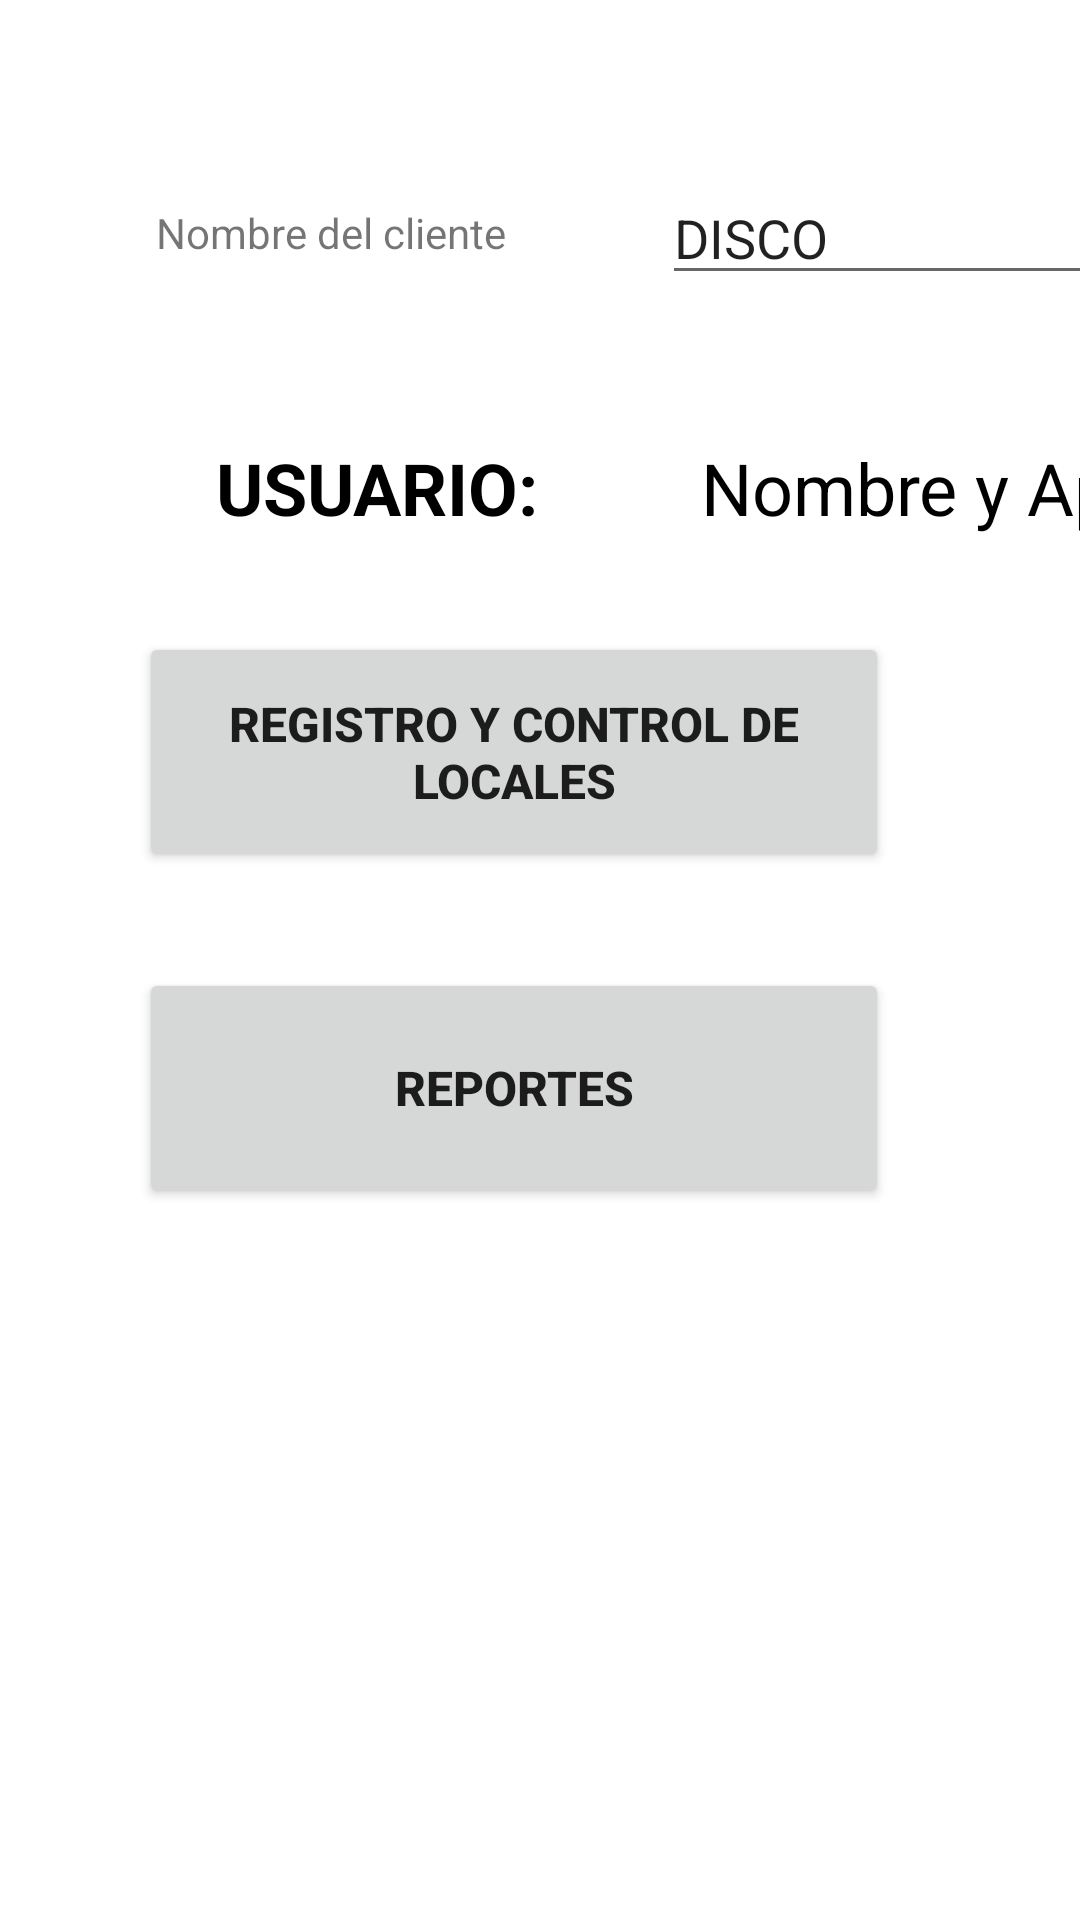

Android layout source for this screen:
<!-- AndroidManifest.xml: application theme Theme.DispensadorFirebase -->
<!-- res/layout/activity_menu_administrador.xml -->
<?xml version="1.0" encoding="utf-8"?>
<androidx.constraintlayout.widget.ConstraintLayout xmlns:android="http://schemas.android.com/apk/res/android"
    xmlns:app="http://schemas.android.com/apk/res-auto"
    xmlns:tools="http://schemas.android.com/tools"
    android:layout_width="match_parent"
    android:layout_height="match_parent"
    android:background="@drawable/fondodisplay"
    tools:context=".administrador.Menu">

    <Button
        android:id="@+id/btnRegistroLocales"
        android:layout_width="250dp"
        android:layout_height="80dp"
        android:layout_marginStart="16dp"
        android:layout_marginTop="32dp"
        android:layout_marginEnd="16dp"
        android:text="Registro y Control de Locales"
        android:textSize="16sp"
        android:textStyle="bold"
        app:layout_constraintEnd_toEndOf="parent"
        app:layout_constraintHorizontal_bias="0.387"
        app:layout_constraintStart_toStartOf="parent"
        app:layout_constraintTop_toBottomOf="@+id/textView4" />

    <Button
        android:id="@+id/btnReportes"
        android:layout_width="250dp"
        android:layout_height="80dp"
        android:layout_marginTop="32dp"
        android:text="Reportes"
        android:textSize="16sp"
        android:textStyle="bold"
        app:layout_constraintEnd_toEndOf="@+id/btnRegistroLocales"
        app:layout_constraintStart_toStartOf="@+id/btnRegistroLocales"
        app:layout_constraintTop_toBottomOf="@+id/btnRegistroLocales" />

    <TextView
        android:id="@+id/textView4"
        android:layout_width="wrap_content"
        android:layout_height="wrap_content"
        android:layout_marginStart="72dp"
        android:layout_marginTop="48dp"
        android:text="USUARIO: "
        android:textColor="#000000"
        android:textSize="24sp"
        android:textStyle="bold"
        app:layout_constraintStart_toStartOf="parent"
        app:layout_constraintTop_toBottomOf="@+id/editclientebase" />

    <TextView
        android:id="@+id/textView5"
        android:layout_width="wrap_content"
        android:layout_height="wrap_content"
        android:layout_marginStart="48dp"
        android:text="Nombre y Apellido"
        android:textColor="@color/black"
        android:textSize="24sp"
        app:layout_constraintBottom_toBottomOf="@+id/textView4"
        app:layout_constraintStart_toEndOf="@+id/textView4"
        app:layout_constraintTop_toTopOf="@+id/textView4"
        app:layout_constraintVertical_bias="1.0" />

    <TextView
        android:id="@+id/textView28"
        android:layout_width="wrap_content"
        android:layout_height="wrap_content"
        android:layout_marginStart="52dp"
        android:layout_marginTop="68dp"
        android:text="Nombre del cliente"
        app:layout_constraintStart_toStartOf="parent"
        app:layout_constraintTop_toTopOf="parent" />

    <EditText
        android:id="@+id/editclientebase"
        android:layout_width="wrap_content"
        android:layout_height="wrap_content"
        android:layout_marginStart="52dp"
        android:ems="10"
        android:inputType="textPersonName"
        android:text="DISCO"
        app:layout_constraintBottom_toBottomOf="@+id/textView28"
        app:layout_constraintStart_toEndOf="@+id/textView28"
        app:layout_constraintTop_toTopOf="@+id/textView28" />

</androidx.constraintlayout.widget.ConstraintLayout>
<!-- resources referenced by this layout -->
<resources>
  <color name="black">#FF000000</color>
  <style name="Theme.DispensadorFirebase" parent="Theme.MaterialComponents.DayNight.DarkActionBar">
          
          <item name="colorPrimary">@color/purple_500</item>
          <item name="colorPrimaryVariant">@color/purple_700</item>
          <item name="colorOnPrimary">@color/white</item>
          
          <item name="colorSecondary">@color/teal_200</item>
          <item name="colorSecondaryVariant">@color/teal_700</item>
          <item name="colorOnSecondary">@color/black</item>
          
          <item name="android:statusBarColor" tools:targetApi="l">?attr/colorPrimaryVariant</item>
          
      </style>
  <color name="purple_500">#00BCD4</color>
  <color name="purple_700">#FF5722</color>
  <color name="white">#FFFFFFFF</color>
  <color name="teal_200">#FF03DAC5</color>
  <color name="teal_700">#FF018786</color>
</resources>
